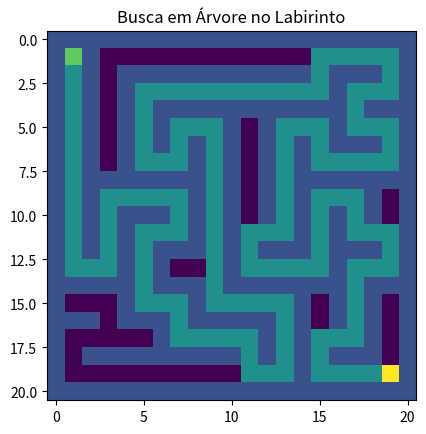

Python code for this plot:
import random
import time
from collections import deque
import matplotlib

try:
    matplotlib.use('TkAgg')
except ImportError:
    matplotlib.use('Agg')

import matplotlib.pyplot as plt

def generate_maze(rows, cols):
    rows = rows if rows % 2 == 1 else rows + 1
    cols = cols if cols % 2 == 1 else cols + 1

    maze = [[1 for _ in range(cols)] for _ in range(rows)]

    def carve(r, c):
        maze[r][c] = 0
        directions = [(2,0), (-2,0), (0,2), (0,-2)]
        random.shuffle(directions)

        for dr, dc in directions:
            nr, nc = r + dr, c + dc
            if 0 < nr < rows and 0 < nc < cols and maze[nr][nc] == 1:
                maze[r + dr//2][c + dc//2] = 0
                carve(nr, nc)

    carve(1, 1)
    return maze


def tree_search(maze, start, end):
    rows, cols = len(maze), len(maze[0])

    if maze[start[0]][start[1]] != 0 or maze[end[0]][end[1]] != 0:
        return None

    queue = deque([start])
    visited = {start}
    previous = {start: None}
    directions = [(-1, 0), (1, 0), (0, -1), (0, 1)]

    while queue:
        current = queue.popleft()

        if current == end:
            path = []

            while current is not None:
                path.append(current)
                current = previous[current]

            return path[::-1]

        for dr, dc in directions:
            r = current[0] + dr
            c = current[1] + dc
            neighbor = (r, c)

            if (0 <= r < rows and 0 <= c < cols and
                maze[r][c] == 0 and neighbor not in visited):
                visited.add(neighbor)
                previous[neighbor] = current
                queue.append(neighbor)

    return None

def draw_maze(maze, path, start, end):
    display = [row[:] for row in maze]

    if path:
        for r, c in path:
            display[r][c] = 2

    display[start[0]][start[1]] = 3
    display[end[0]][end[1]] = 4

    plt.imshow(display)
    plt.title("Busca em Árvore no Labirinto")
    plt.show()


if __name__ == "__main__":
    maze = generate_maze(21, 21)

    start = (1, 1)
    end = (19, 19)

    start_time = time.perf_counter()
    path = tree_search(maze, start, end)
    end_time = time.perf_counter()

    elapsed_time = end_time - start_time

    print(f"Tempo de execução: {elapsed_time:.6f} segundos")

    if path:
        print("Menor Caminho encontrado!")
    else:
        print("Não há caminho.")

    draw_maze(maze, path, start, end)
